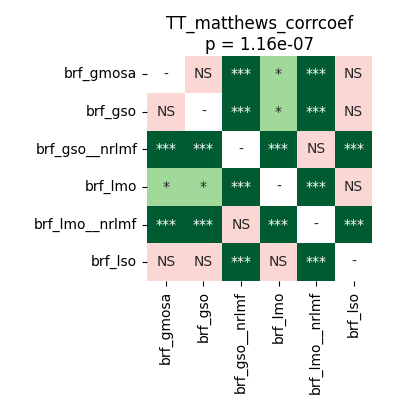

Values plotted in this chart, from the file beside it:
	brf_gmosa	brf_gso	brf_gso__nrlmf	brf_lmo	brf_lmo__nrlmf	brf_lso
brf_gmosa	1.0	0.5282	6.539481026785714e-05	0.02737	6.539481026785714e-05	0.0721
brf_gso	0.5282	1.0	6.539481026785714e-05	0.01531	6.539481026785714e-05	0.06908
brf_gso__nrlmf	6.539481026785714e-05	6.539481026785714e-05	1.0	6.539481026785714e-05	0.166	0.0001144
brf_lmo	0.02737	0.01531	6.539481026785714e-05	1.0	6.539481026785714e-05	0.3191
brf_lmo__nrlmf	6.539481026785714e-05	6.539481026785714e-05	0.166	6.539481026785714e-05	1.0	6.539481026785714e-05
brf_lso	0.0721	0.06908	0.0001144	0.3191	6.539481026785714e-05	1.0
